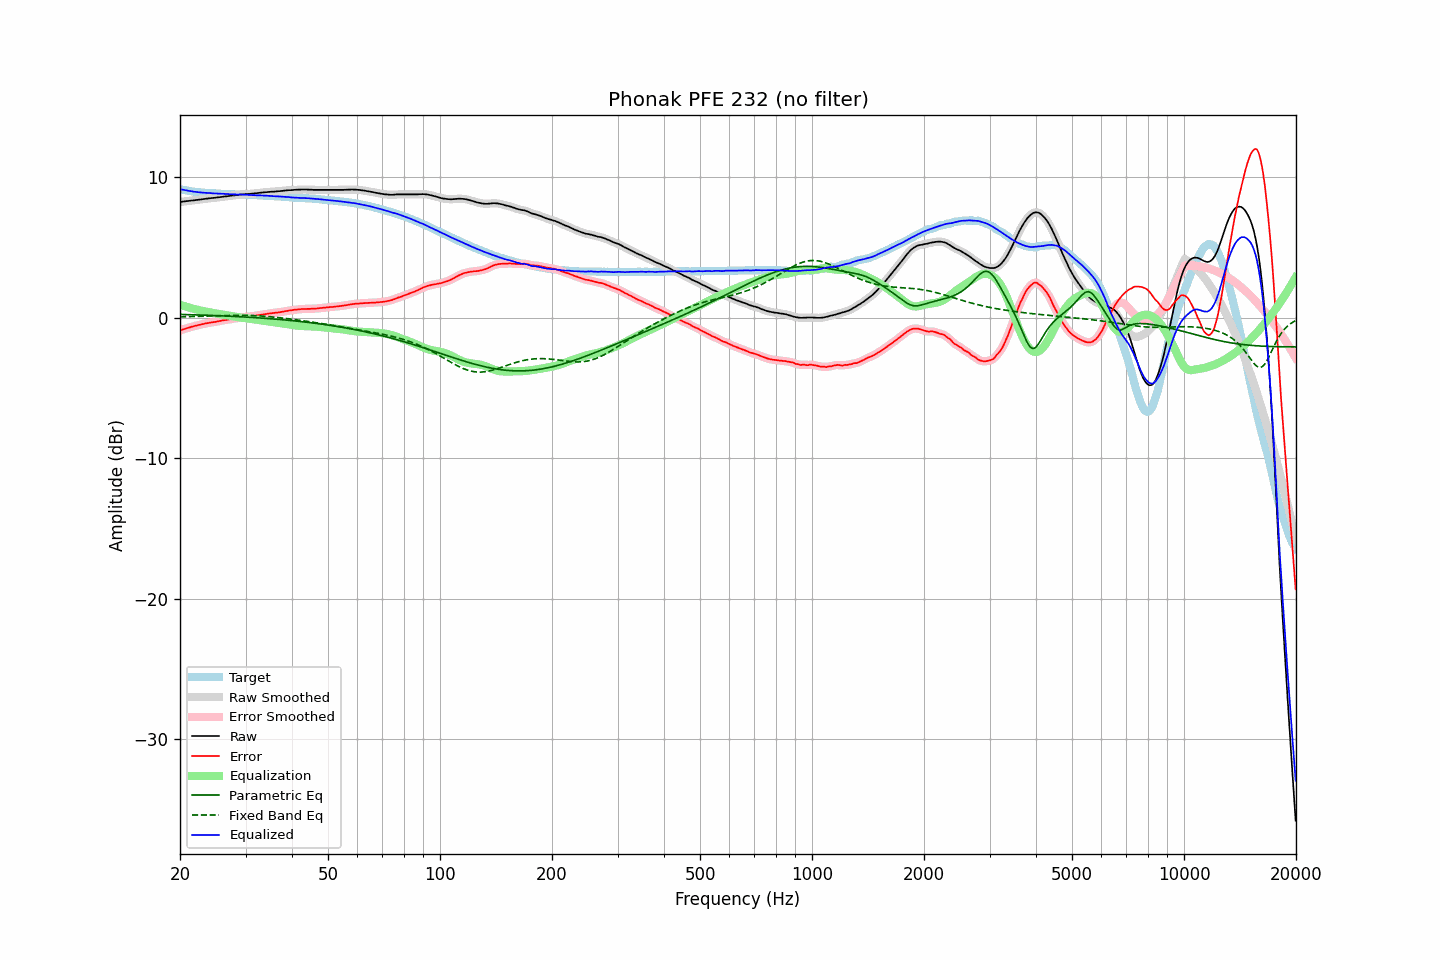

The file beside this chart, header and first rows:
frequency, raw, error, smoothed, error_smoothed, equalization, parametric_eq, fixed_band_eq, equalized_raw, equalized_smoothed, target
20.00, 8.22, -0.92, 8.22, -0.92, 0.91, 0.22, 0.05, 9.13, 9.13, 9.14
20.20, 8.23, -0.88, 8.23, -0.88, 0.88, 0.22, 0.06, 9.11, 9.11, 9.11
20.40, 8.25, -0.83, 8.25, -0.84, 0.84, 0.22, 0.06, 9.09, 9.09, 9.08
20.61, 8.26, -0.80, 8.26, -0.80, 0.80, 0.21, 0.06, 9.06, 9.06, 9.06
20.81, 8.28, -0.76, 8.28, -0.77, 0.77, 0.21, 0.06, 9.05, 9.04, 9.04
21.02, 8.29, -0.73, 8.29, -0.73, 0.73, 0.21, 0.07, 9.02, 9.02, 9.02
21.23, 8.30, -0.70, 8.30, -0.70, 0.70, 0.20, 0.07, 9.00, 9.00, 9.00
21.44, 8.32, -0.66, 8.32, -0.67, 0.67, 0.20, 0.07, 8.99, 8.98, 8.98
21.66, 8.33, -0.63, 8.33, -0.63, 0.64, 0.20, 0.07, 8.97, 8.97, 8.96
21.87, 8.34, -0.61, 8.34, -0.60, 0.61, 0.19, 0.08, 8.95, 8.95, 8.95
22.09, 8.36, -0.57, 8.36, -0.58, 0.58, 0.19, 0.08, 8.94, 8.93, 8.93
22.31, 8.37, -0.55, 8.37, -0.55, 0.55, 0.19, 0.08, 8.92, 8.92, 8.92
22.54, 8.39, -0.52, 8.39, -0.52, 0.52, 0.18, 0.09, 8.91, 8.91, 8.91
22.76, 8.40, -0.50, 8.40, -0.50, 0.49, 0.18, 0.09, 8.89, 8.90, 8.90
22.99, 8.42, -0.47, 8.42, -0.47, 0.47, 0.17, 0.09, 8.89, 8.89, 8.89
23.22, 8.43, -0.45, 8.43, -0.44, 0.44, 0.17, 0.10, 8.87, 8.88, 8.88
23.45, 8.45, -0.42, 8.45, -0.42, 0.42, 0.17, 0.10, 8.87, 8.87, 8.87
23.69, 8.46, -0.40, 8.46, -0.40, 0.40, 0.16, 0.10, 8.86, 8.86, 8.86
23.92, 8.48, -0.37, 8.48, -0.37, 0.38, 0.16, 0.11, 8.86, 8.86, 8.85
24.16, 8.49, -0.35, 8.49, -0.36, 0.36, 0.15, 0.11, 8.85, 8.85, 8.84
24.40, 8.50, -0.34, 8.50, -0.34, 0.34, 0.15, 0.12, 8.84, 8.84, 8.84
24.65, 8.51, -0.32, 8.51, -0.32, 0.32, 0.14, 0.12, 8.83, 8.83, 8.83
24.89, 8.52, -0.31, 8.52, -0.31, 0.30, 0.14, 0.12, 8.82, 8.82, 8.83
25.14, 8.54, -0.28, 8.54, -0.28, 0.28, 0.14, 0.13, 8.82, 8.82, 8.82
25.39, 8.55, -0.26, 8.55, -0.26, 0.26, 0.13, 0.13, 8.81, 8.81, 8.81
25.65, 8.57, -0.24, 8.57, -0.24, 0.24, 0.13, 0.13, 8.81, 8.81, 8.81
25.91, 8.58, -0.22, 8.58, -0.22, 0.22, 0.12, 0.14, 8.80, 8.80, 8.80
26.16, 8.60, -0.20, 8.60, -0.20, 0.20, 0.12, 0.14, 8.80, 8.80, 8.80
26.43, 8.61, -0.19, 8.61, -0.18, 0.18, 0.11, 0.14, 8.79, 8.79, 8.80
26.69, 8.62, -0.16, 8.62, -0.16, 0.16, 0.11, 0.15, 8.78, 8.78, 8.78
26.96, 8.64, -0.14, 8.64, -0.14, 0.14, 0.10, 0.15, 8.78, 8.78, 8.78
27.23, 8.65, -0.12, 8.65, -0.12, 0.12, 0.09, 0.15, 8.77, 8.78, 8.77
27.50, 8.67, -0.10, 8.67, -0.10, 0.10, 0.09, 0.16, 8.77, 8.77, 8.77
27.77, 8.68, -0.09, 8.68, -0.08, 0.08, 0.08, 0.16, 8.76, 8.76, 8.77
28.05, 8.69, -0.07, 8.69, -0.07, 0.06, 0.08, 0.16, 8.76, 8.76, 8.76
28.33, 8.71, -0.05, 8.71, -0.05, 0.05, 0.07, 0.16, 8.76, 8.75, 8.76
28.62, 8.72, -0.03, 8.72, -0.03, 0.03, 0.07, 0.16, 8.75, 8.75, 8.75
28.90, 8.74, -0.00, 8.74, -0.01, 0.01, 0.06, 0.16, 8.75, 8.75, 8.74
29.19, 8.75, 0.01, 8.75, 0.01, -0.00, 0.05, 0.16, 8.75, 8.74, 8.74
29.48, 8.76, 0.02, 8.76, 0.02, -0.02, 0.05, 0.16, 8.74, 8.74, 8.74
29.78, 8.77, 0.03, 8.77, 0.03, -0.03, 0.04, 0.16, 8.74, 8.74, 8.74
30.08, 8.78, 0.04, 8.78, 0.05, -0.05, 0.03, 0.16, 8.73, 8.73, 8.74
30.38, 8.79, 0.07, 8.79, 0.06, -0.06, 0.03, 0.16, 8.73, 8.73, 8.72
30.68, 8.79, 0.07, 8.79, 0.07, -0.07, 0.02, 0.15, 8.72, 8.72, 8.72
30.99, 8.80, 0.08, 8.80, 0.08, -0.09, 0.01, 0.15, 8.71, 8.71, 8.72
31.30, 8.81, 0.09, 8.81, 0.10, -0.10, 0.01, 0.15, 8.71, 8.71, 8.72
31.61, 8.82, 0.11, 8.82, 0.11, -0.12, -0.00, 0.14, 8.70, 8.71, 8.71
31.93, 8.84, 0.14, 8.84, 0.13, -0.13, -0.01, 0.13, 8.71, 8.70, 8.70
32.24, 8.85, 0.15, 8.85, 0.15, -0.15, -0.02, 0.13, 8.70, 8.70, 8.70
32.57, 8.86, 0.17, 8.86, 0.17, -0.17, -0.02, 0.12, 8.69, 8.69, 8.69
32.89, 8.88, 0.19, 8.88, 0.19, -0.19, -0.03, 0.11, 8.69, 8.69, 8.69
33.22, 8.89, 0.21, 8.89, 0.21, -0.21, -0.04, 0.11, 8.68, 8.68, 8.68
33.55, 8.90, 0.23, 8.90, 0.23, -0.23, -0.05, 0.10, 8.67, 8.67, 8.67
33.89, 8.91, 0.24, 8.91, 0.24, -0.24, -0.06, 0.09, 8.67, 8.67, 8.67
34.23, 8.92, 0.26, 8.92, 0.26, -0.26, -0.06, 0.08, 8.66, 8.66, 8.66
34.57, 8.93, 0.28, 8.93, 0.28, -0.28, -0.07, 0.07, 8.65, 8.66, 8.65
34.92, 8.94, 0.29, 8.94, 0.29, -0.29, -0.08, 0.06, 8.65, 8.65, 8.65
35.27, 8.95, 0.31, 8.95, 0.31, -0.30, -0.09, 0.05, 8.65, 8.64, 8.64
35.62, 8.95, 0.32, 8.95, 0.32, -0.32, -0.10, 0.04, 8.63, 8.63, 8.63
35.97, 8.96, 0.33, 8.96, 0.33, -0.33, -0.11, 0.02, 8.63, 8.63, 8.63
... 635 more rows
